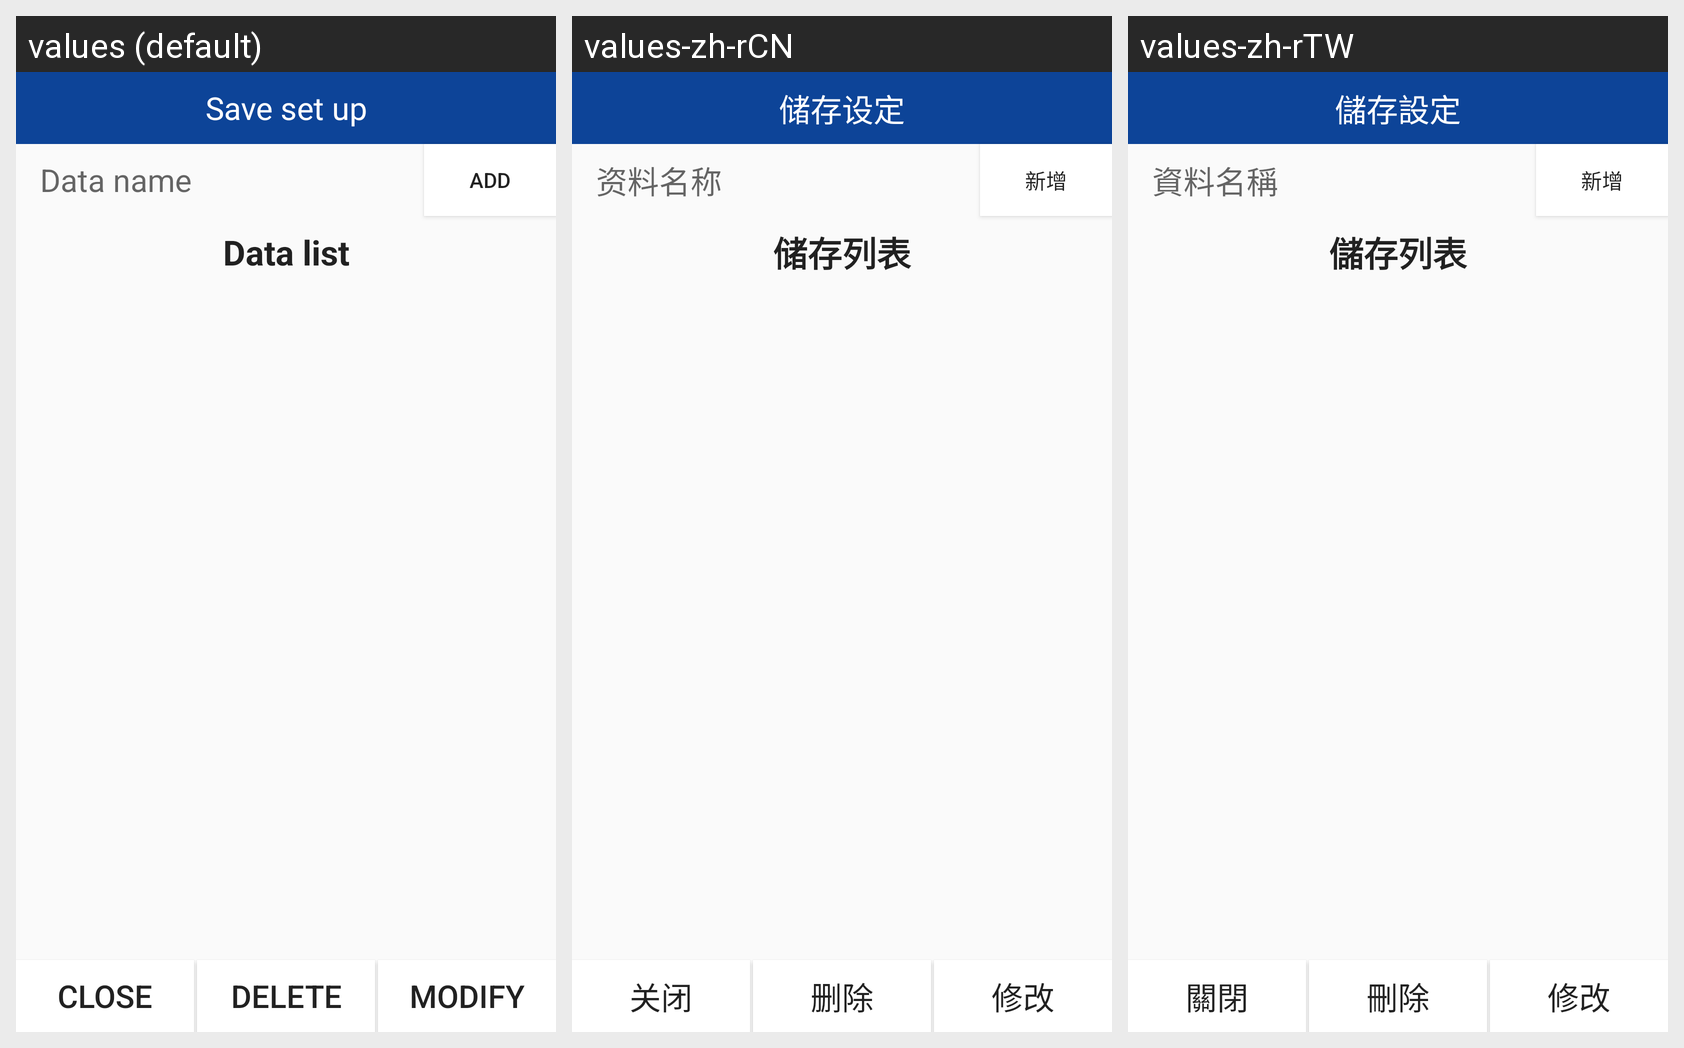

For this localized Android screen grid, give each drawn string resource with its value in every locale shown.
Android screen res/layout/savedatalist.xml rendered under 3 locales, left to right: values (default), values-zh-rCN, values-zh-rTW. Device: Nexus 5 (rendered at 1080×1920; each locale shown at half size, 540×960, under a caption strip naming it); theme Theme.AppCompat.Light.NoActionBar.
Strings drawn on this screen, with the default value and each locale's value (text and hints the layout hard-codes, and strings that could not be matched under every locale, appear in the picture but are not listed):

savedialog
  values: Save set up
  values-zh-rCN: 储存设定
  values-zh-rTW: 儲存設定

closedialog
  values: Close
  values-zh-rCN: 关闭
  values-zh-rTW: 關閉

namedialog
  values: Data name
  values-zh-rCN: 资料名称
  values-zh-rTW: 資料名稱

listdialog
  values: Data list
  values-zh-rCN: 储存列表
  values-zh-rTW: 儲存列表

adddialog
  values: Add
  values-zh-rCN: 新增
  values-zh-rTW: 新增

deldialog
  values: Delete
  values-zh-rCN: 删除
  values-zh-rTW: 刪除

updialog
  values: Modify
  values-zh-rCN: 修改
  values-zh-rTW: 修改
